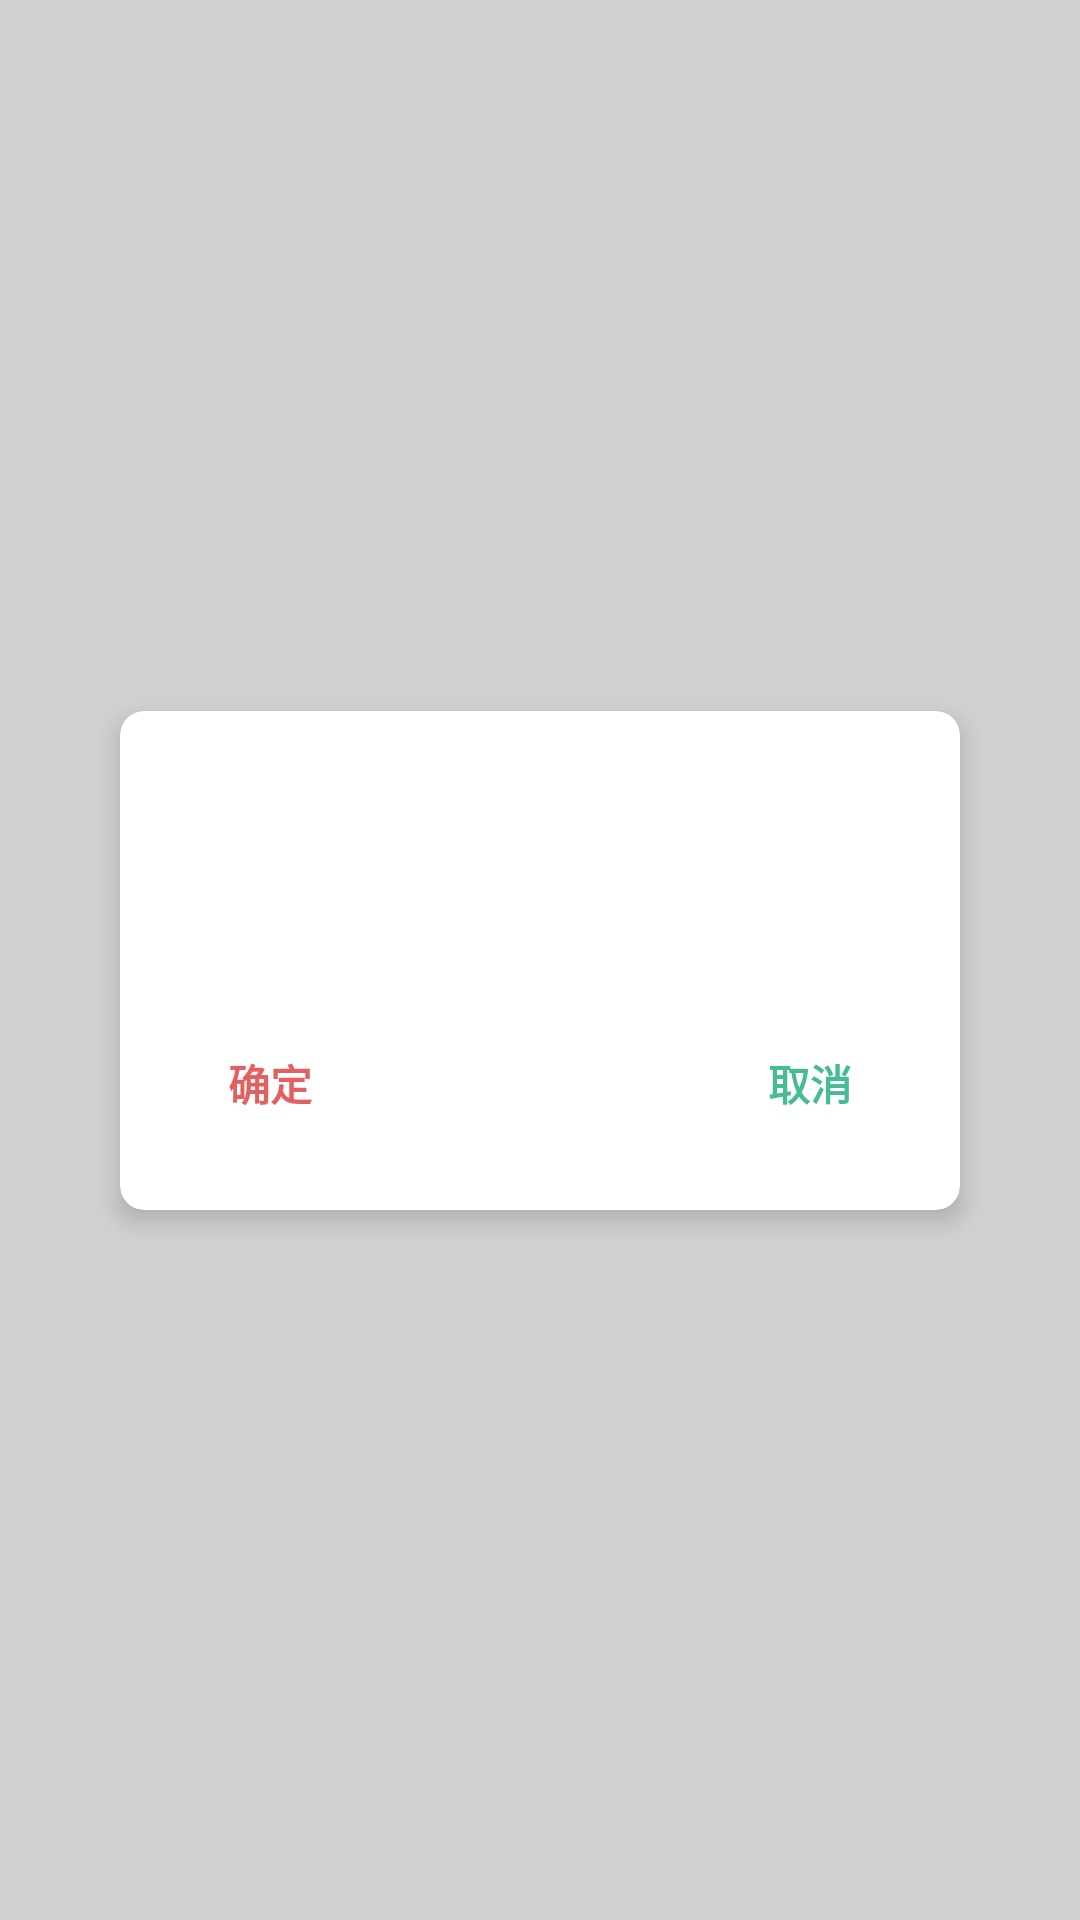

Here is an Android app screen rendered from its layout file. Give the layout XML and the strings, colors and styles it references.
<!-- AndroidManifest.xml: fallback theme Theme.MaterialComponents.DayNight.NoActionBar -->
<!-- res/layout/pop_base_title.xml -->
<?xml version="1.0" encoding="utf-8"?>
<androidx.constraintlayout.widget.ConstraintLayout xmlns:android="http://schemas.android.com/apk/res/android"
    xmlns:app="http://schemas.android.com/apk/res-auto"
    xmlns:tools="http://schemas.android.com/tools"
    android:layout_width="match_parent"
    android:layout_height="match_parent"
    android:background="#331A1A1A">

    <androidx.cardview.widget.CardView
        android:layout_width="match_parent"
        android:layout_height="wrap_content"
        android:layout_marginStart="40dp"
        android:layout_marginEnd="40dp"
        app:cardBackgroundColor="@color/white"
        app:cardCornerRadius="8dp"
        app:cardElevation="5dp"
        app:layout_constraintBottom_toBottomOf="parent"
        app:layout_constraintEnd_toEndOf="parent"
        app:layout_constraintStart_toStartOf="parent"
        app:layout_constraintTop_toTopOf="parent">

        <LinearLayout
            android:layout_width="match_parent"
            android:layout_height="wrap_content"
            android:orientation="vertical">

            <TextView
                android:id="@+id/title"
                android:layout_width="match_parent"
                android:layout_height="wrap_content"
                android:layout_marginStart="12dp"
                android:layout_marginTop="18dp"
                android:layout_marginEnd="12dp"
                android:gravity="center_horizontal"
                android:textColor="@color/black"
                android:textSize="16sp"
                android:textStyle="bold"
                tools:text="确定撤回提交的商户认证信息吗？" />


            <LinearLayout
                android:layout_width="match_parent"
                android:layout_height="wrap_content"
                android:layout_marginTop="74dp"
                android:layout_marginBottom="32dp"
                android:orientation="horizontal">

                <TextView
                    android:id="@+id/sure"
                    android:layout_width="0dp"
                    android:layout_height="wrap_content"
                    android:layout_marginStart="36dp"
                    android:layout_weight="1"
                    android:text="@string/confirm_text"
                    android:textColor="@color/sure_text_color"
                    android:textSize="14sp"
                    android:textStyle="bold" />

                <TextView
                    android:id="@+id/cancel"
                    android:layout_width="0dp"
                    android:layout_height="wrap_content"
                    android:layout_marginEnd="36dp"
                    android:layout_weight="1"
                    android:gravity="end"
                    android:text="@string/cancel_text"
                    android:textColor="#47BA96"
                    android:textSize="14sp"
                    android:textStyle="bold" />


            </LinearLayout>

        </LinearLayout>


    </androidx.cardview.widget.CardView>

</androidx.constraintlayout.widget.ConstraintLayout>
<!-- resources referenced by this layout -->
<resources>
  <color name="black">#000</color>
  <color name="sure_text_color">#E46060</color>
  <color name="white">#fff</color>
  <string name="cancel_text">取消</string>
  <string name="confirm_text">确定</string>
</resources>
